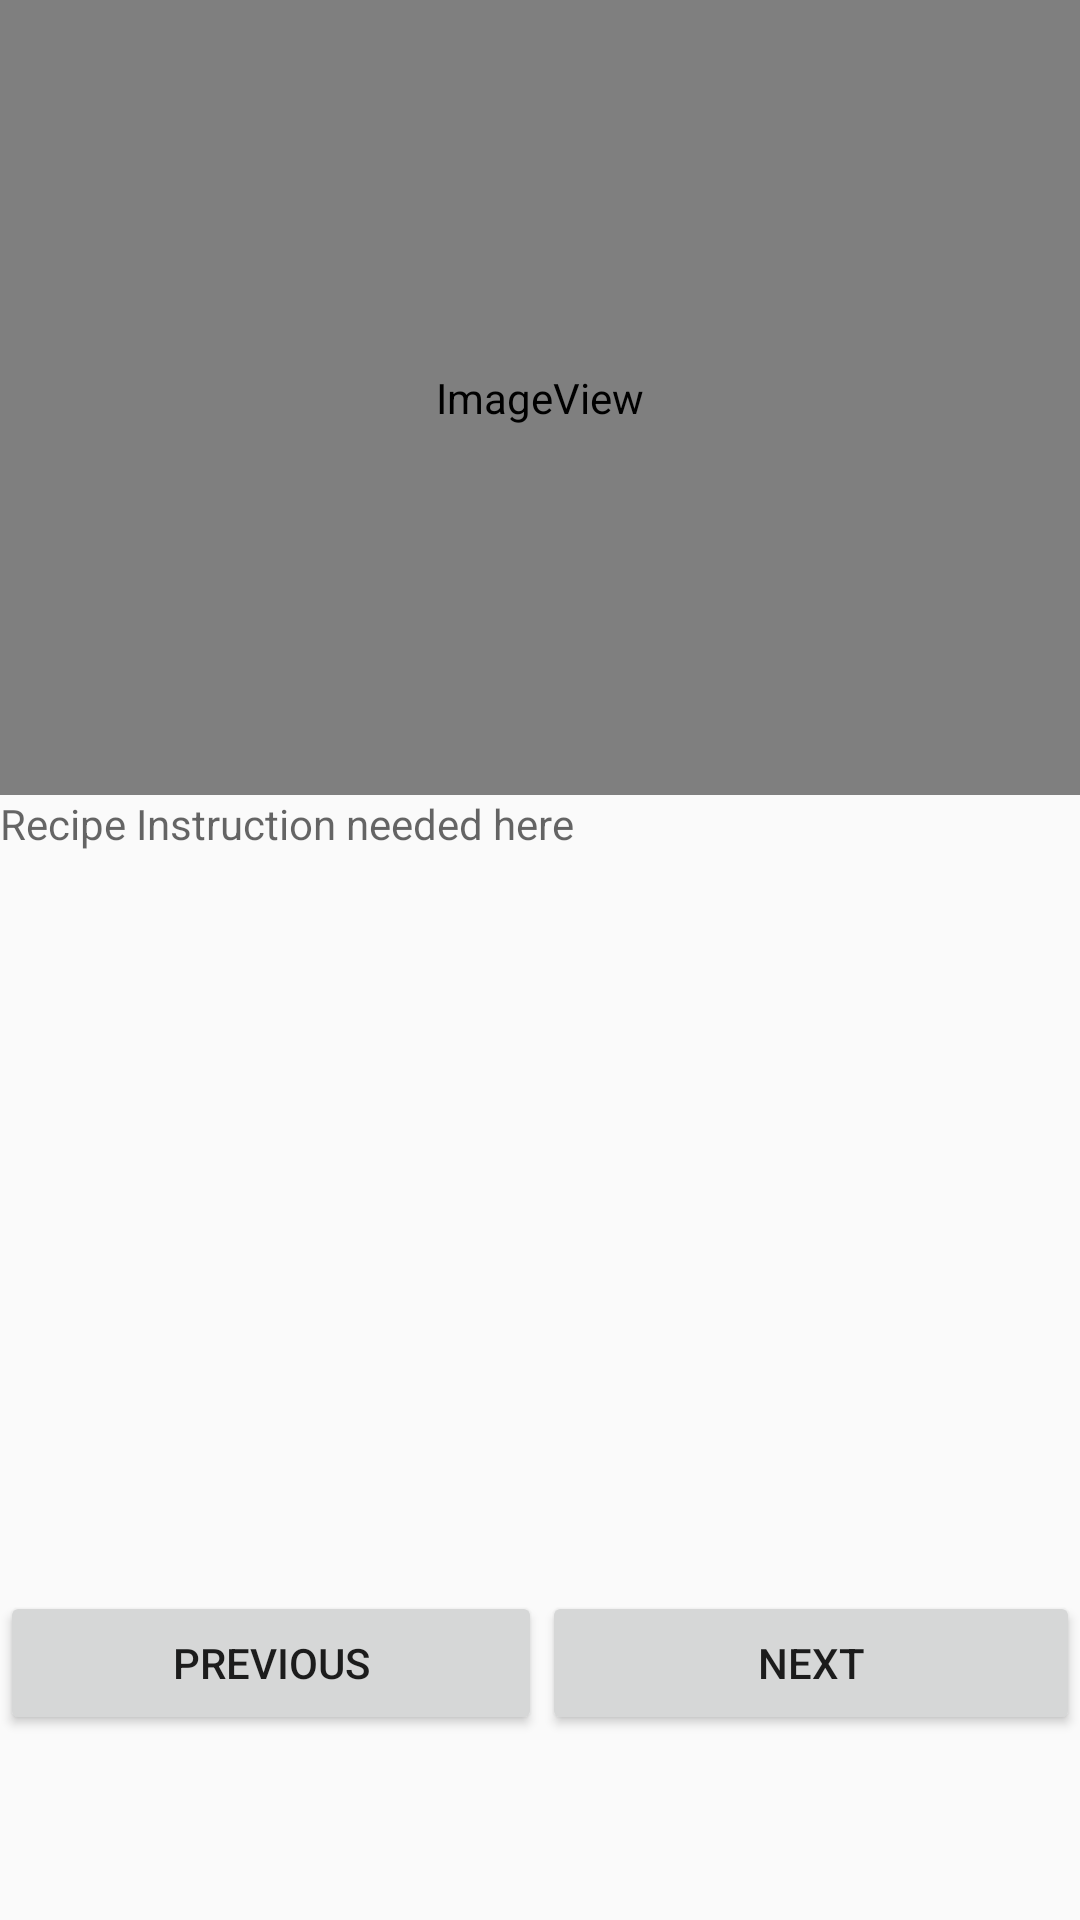

Produce the Android XML layout that renders to this screen, including the resource entries it uses.
<!-- AndroidManifest.xml: application theme AppTheme -->
<!-- res/layout/recipe_step_detail_view.xml -->
<?xml version="1.0" encoding="utf-8"?>
<LinearLayout xmlns:android="http://schemas.android.com/apk/res/android"
    xmlns:app="http://schemas.android.com/apk/res-auto"
    android:layout_width="match_parent"
    android:layout_height="match_parent"
    android:id="@+id/childlayout"
    android:orientation="vertical">

    <ImageView
        android:id="@+id/imgInstructionVideo"
        android:layout_width="match_parent"
        android:layout_height="wrap_content"
        android:layout_weight="4"
        app:srcCompat="@android:drawable/sym_def_app_icon" />

    <TextView
        android:id="@+id/txtRecipeStepInstruction"
        android:layout_width="match_parent"
        android:layout_height="wrap_content"
        android:layout_weight="4"
        android:hint="Recipe Instruction needed here" />

    <LinearLayout
        android:layout_width="match_parent"
        android:layout_height="wrap_content"
        android:layout_weight="1"
        android:orientation="horizontal">

        <Button
            android:id="@+id/btnPrevious"
            android:layout_width="wrap_content"
            android:layout_height="wrap_content"
            android:layout_weight="1"
            android:text="Previous" />

        <Button
            android:id="@+id/btnNext"
            android:layout_width="wrap_content"
            android:layout_height="wrap_content"
            android:layout_weight="1"
            android:text="Next" />
    </LinearLayout>
</LinearLayout>
<!-- resources referenced by this layout -->
<resources>
  <style name="AppTheme" parent="Theme.AppCompat.Light.DarkActionBar">
          
          <item name="colorPrimary">@color/colorPrimary</item>
          <item name="colorPrimaryDark">@color/colorPrimaryDark</item>
          <item name="colorAccent">@color/colorAccent</item>
      </style>
  <color name="colorPrimary">#008577</color>
  <color name="colorPrimaryDark">#00574B</color>
  <color name="colorAccent">#D81B60</color>
</resources>
